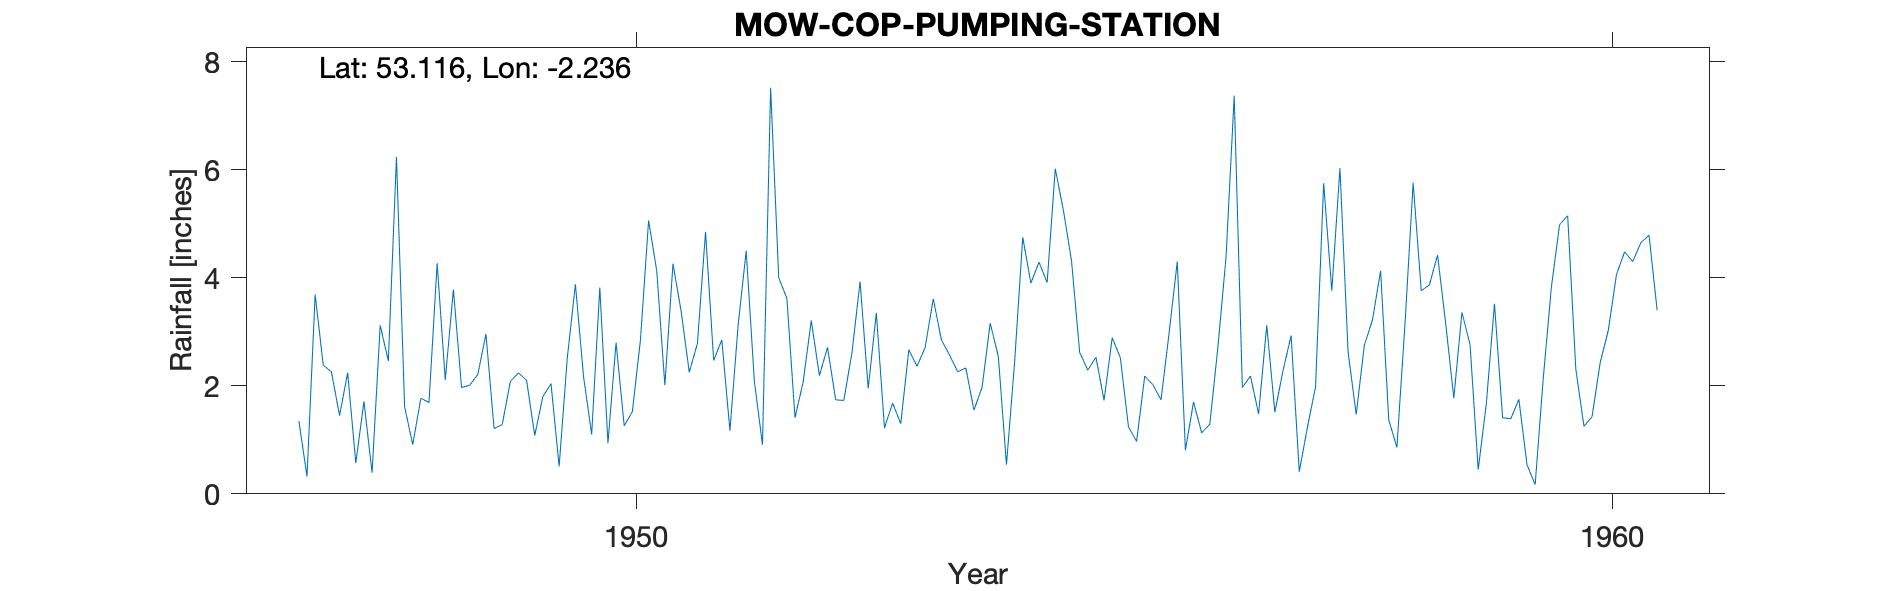

The file beside this chart, header and first rows:
MOW-COP-PUMPING-STATION, , , , , , , , , , , , , , , , , , , , 
Grid ref, SJ843577, Long, -2.236, Lat, 53.12, Elevation, 460, ft., , , , , , , , , , , , 
Station no, 2766/5, , , , , , , , , , , , , , , , , , , 
, 1941, 1942, 1943, 1944, 1945, 1946, 1947, 1948, 1949, 1950, 1951, 1952, 1953, 1954, 1955, 1956, 1957, 1958, 1959, 1960
January, , , , , , , 1.35, 6.24, 1.21, 1.1, 2.25, 3.62, 1.22, 1.97, 2.62, 4.3, 1.51, 3.22, 2.76, 5.15
February, , , , , , , 0.32, 1.61, 1.28, 3.82, 2.78, 1.41, 1.68, 3.16, 2.29, 0.81, 2.28, 4.13, 0.45, 2.31
March, , , , , , , 3.69, 0.91, 2.08, 0.94, 4.85, 2.07, 1.3, 2.54, 2.53, 1.7, 2.93, 1.37, 1.67, 1.25
April, , , , , , , 2.38, 1.77, 2.24, 2.8, 2.47, 3.21, 2.67, 0.54, 1.73, 1.13, 0.41, 0.86, 3.52, 1.43
May, , , , , , , 2.26, 1.69, 2.1, 1.26, 2.85, 2.19, 2.36, 2.44, 2.89, 1.29, 1.23, 3.15, 1.41, 2.43
June, , , , , , , 1.45, 4.27, 1.08, 1.52, 1.17, 2.71, 2.71, 4.75, 2.52, 2.72, 1.98, 5.76, 1.39, 3.03
July, , , , , , , 2.24, 2.11, 1.8, 2.85, 3.11, 1.74, 3.61, 3.9, 1.24, 4.39, 5.75, 3.76, 1.75, 4.06
August, , , , , , , 0.57, 3.78, 2.04, 5.06, 4.5, 1.73, 2.85, 4.29, 0.97, 7.37, 3.76, 3.87, 0.54, 4.48
September, , , , , , , 1.71, 1.97, 0.51, 4.13, 2.09, 2.61, 2.57, 3.91, 2.18, 1.97, 6.03, 4.42, 0.17, 4.3
October, , , , , , , 0.39, 2.01, 2.51, 2.01, 0.91, 3.93, 2.26, 6.02, 2.02, 2.18, 2.63, 3.16, 2.14, 4.65
November, , , , , , , 3.12, 2.21, 3.88, 4.26, 7.52, 1.95, 2.33, 5.25, 1.74, 1.48, 1.47, 1.77, 3.83, 4.79
December, , , , , , , 2.46, 2.96, 2.17, 3.38, 4, 3.35, 1.55, 4.31, 2.98, 3.12, 2.75, 3.36, 4.98, 3.4
Total, , , , , , , 21.94, 31.53, 22.9, 33.13, 38.5, 30.52, 27.11, 43.08, 25.71, 32.46, 32.73, 38.83, 24.61, 41.28
MIDAS src_id 11824 MOW COP P STA Start 1…, , , , , , , , , , , , , , , , , , , , 
NGR is from the 1950s record and appears…, , , , , , , , , , , , , , , , , , , , 
